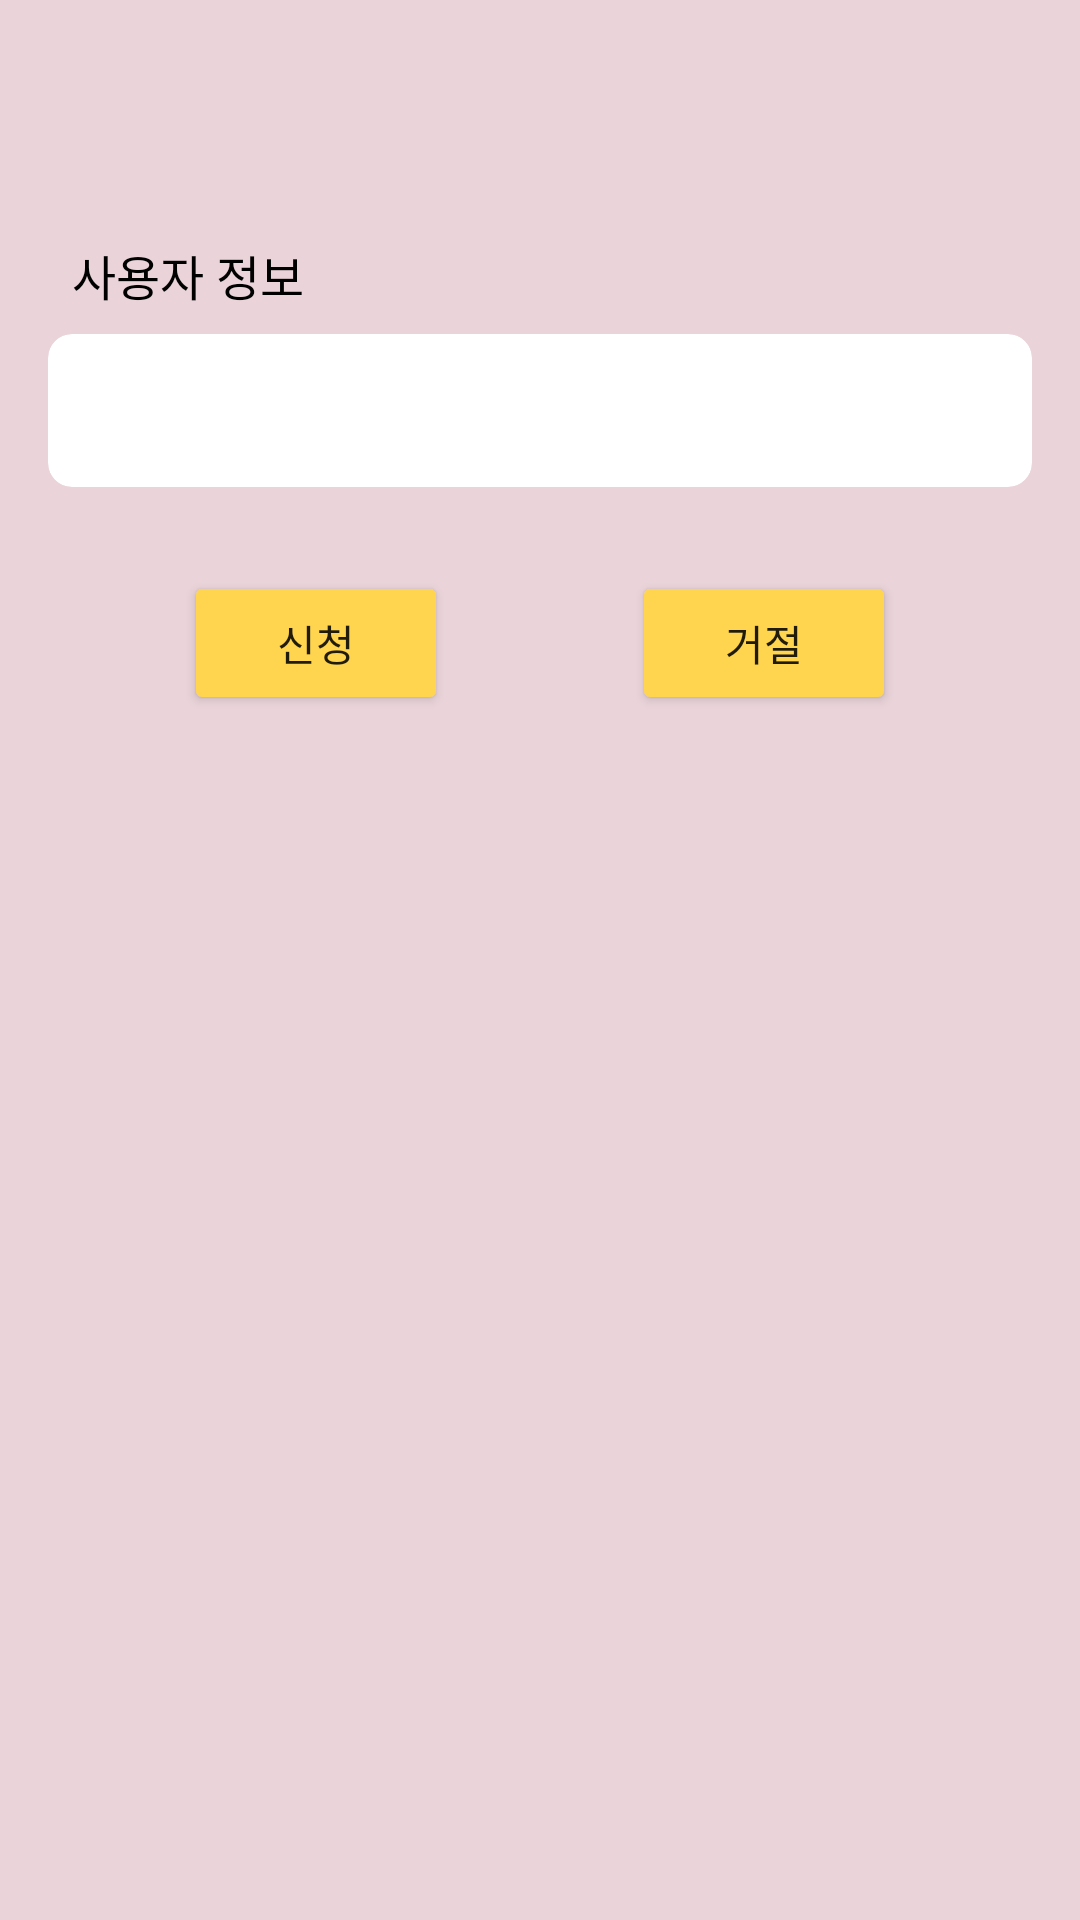

Layout XML and referenced resources for this Android screen:
<!-- AndroidManifest.xml: application theme Theme.Roommate -->
<!-- res/layout/dialog_matching.xml -->
<?xml version="1.0" encoding="utf-8"?>
<LinearLayout xmlns:android="http://schemas.android.com/apk/res/android"
    xmlns:app="http://schemas.android.com/apk/res-auto"
    xmlns:tools="http://schemas.android.com/tools"
    android:layout_width="match_parent"
    android:layout_height="wrap_content"
    android:background="#EAD4DA"
    android:orientation="vertical">

    <LinearLayout
        android:layout_width="match_parent"
        android:layout_height="wrap_content"
        android:layout_marginHorizontal="24dp"
        android:layout_marginTop="24dp"
        android:gravity="center_vertical">

        <ImageView
            android:id="@+id/user_profile_image_view"
            android:layout_width="40dp"
            android:layout_height="40dp"
            android:src="@drawable/user_profile" />

        <TextView
            android:id="@+id/user_name_text_view"
            android:layout_width="match_parent"
            android:layout_height="wrap_content"
            android:layout_marginLeft="16dp"
            android:textColor="@color/black"
            android:textSize="16sp"
            tools:text="@tools:sample/lorem" />

    </LinearLayout>

    <TextView
        android:layout_width="match_parent"
        android:layout_height="wrap_content"
        android:layout_marginHorizontal="24dp"
        android:layout_marginTop="16dp"
        android:text="사용자 정보"
        android:textColor="@color/black"
        android:textSize="16sp" />

    <androidx.cardview.widget.CardView
        android:layout_width="match_parent"
        android:layout_height="wrap_content"
        android:layout_marginHorizontal="16dp"
        android:layout_marginTop="8dp"
        app:cardCornerRadius="8dp"
        app:cardElevation="0dp"
        app:cardMaxElevation="0dp"
        app:contentPadding="16dp">

        <TextView
            android:id="@+id/content_text_view"
            android:layout_width="match_parent"
            android:layout_height="wrap_content"
            android:maxLines="20"
            android:textColor="@color/black"
            tools:text="@tools:sample/lorem/random" />

    </androidx.cardview.widget.CardView>

    <LinearLayout
        android:layout_width="match_parent"
        android:layout_height="wrap_content"
        android:layout_marginTop="28dp"
        android:layout_marginBottom="8dp">

        <View
            android:layout_width="0dp"
            android:layout_height="0dp"
            android:layout_weight="1" />

        <androidx.appcompat.widget.AppCompatButton
            android:id="@+id/positive_button"
            android:layout_width="wrap_content"
            android:layout_height="wrap_content"
            android:backgroundTint="#ffd54f"
            android:text="신청" />

        <View
            android:layout_width="0dp"
            android:layout_height="0dp"
            android:layout_weight="1" />

        <androidx.appcompat.widget.AppCompatButton
            android:id="@+id/negative_button"
            android:layout_width="wrap_content"
            android:layout_height="wrap_content"
            android:backgroundTint="#ffd54f"
            android:text="거절" />

        <View
            android:layout_width="0dp"
            android:layout_height="0dp"
            android:layout_weight="1" />

    </LinearLayout>


</LinearLayout>
<!-- resources referenced by this layout -->
<resources>
  <color name="black">#FF000000</color>
  <style name="Theme.Roommate" parent="Theme.AppCompat.Light.DarkActionBar">
          
          <item name="colorPrimary">@color/white</item>
          <item name="colorPrimaryVariant">@color/cbnu</item>
          <item name="colorOnPrimary">@color/white</item>
          <item name="titleTextColor">@color/cbnu</item>
          
          <item name="colorSecondary">@color/teal_200</item>
          <item name="colorSecondaryVariant">@color/teal_700</item>
          <item name="colorOnSecondary">@color/black</item>
          
          <item name="android:statusBarColor">?attr/colorPrimaryVariant</item>
          
          <item name="colorAccent">@color/cbnu</item>
      </style>
  <color name="white">#FFFFFFFF</color>
  <color name="cbnu">#972848</color>
  <color name="teal_200">#FF03DAC5</color>
  <color name="teal_700">#FF018786</color>
</resources>
